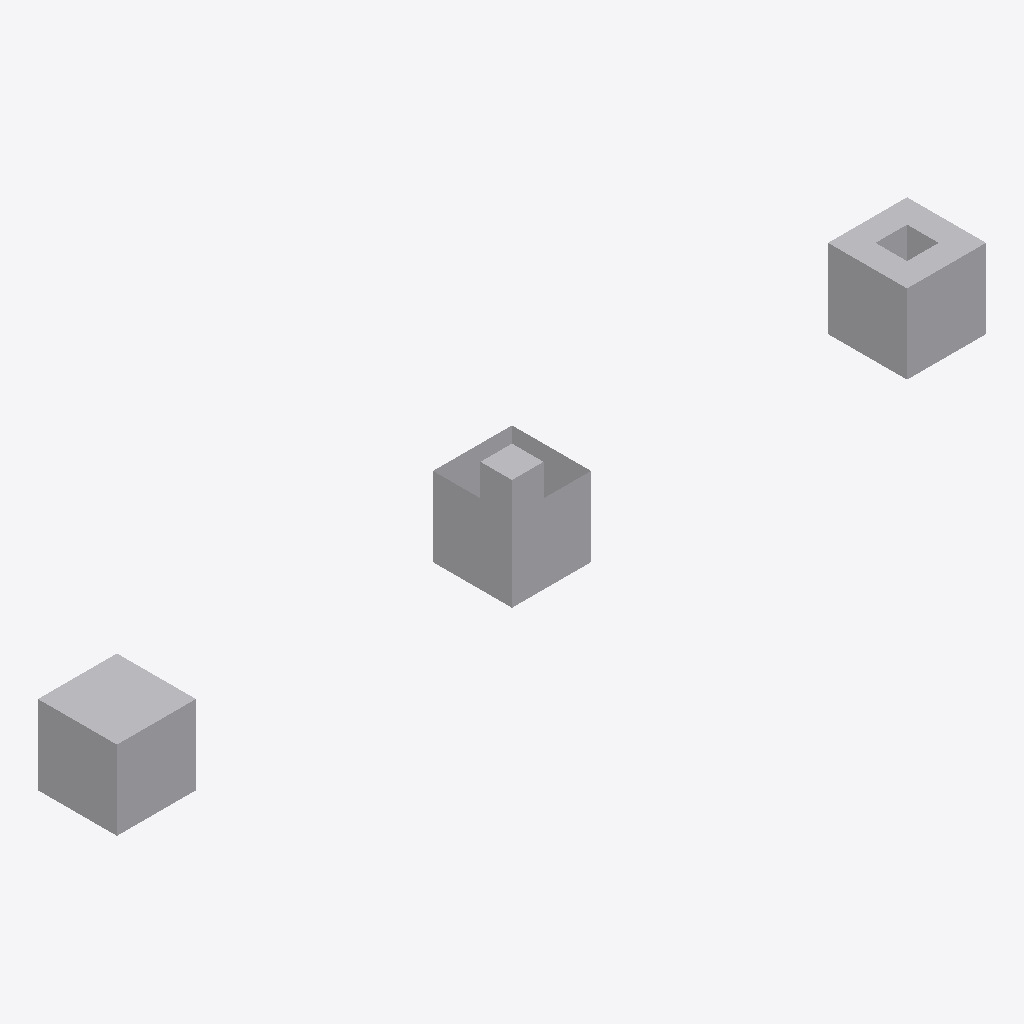
Isometric view of an IFC building model (IFC-SPF (STEP), schema IFC4, length unit millimetre), seen from the south-west, elements coloured by IFC class: 4 other elements (light grey).
Extent 11.0 m × 1.0 m × 1.1 m (x, y, z). Elements (4): 4 IfcBuildingElementProxy.

HEADER;
FILE_DESCRIPTION(('SketchyUp probe fixture: mm; D closed tessellated host, E open tessellated host, F open-shell opening, G opening that misses its host'),'2;1');
FILE_NAME('openings-hard.ifc','2026-10-22T00:00:00',('SketchyUp'),('SketchyUp'),'SketchyUp R097.a','hand-written','');
FILE_SCHEMA(('IFC4'));
ENDSEC;
DATA;
#1=IFCPROJECT('0000000000000000000001',$,'Probe',$,$,$,$,(#10),#2);
#187=IFCBUILDINGELEMENTPROXY('P000000000000000000002',$,'E-open-tessellated',$,$,#182,#186,$,$);
#227=IFCBUILDINGELEMENTPROXY('P000000000000000000003',$,'F-extruded',$,$,#222,#226,$,$);
#147=IFCBUILDINGELEMENTPROXY('P000000000000000000001',$,'D-closed-tessellated',$,$,#142,#146,$,$);
#267=IFCBUILDINGELEMENTPROXY('P000000000000000000004',$,'G-extruded',$,$,#262,#266,$,$);
ENDSEC;
